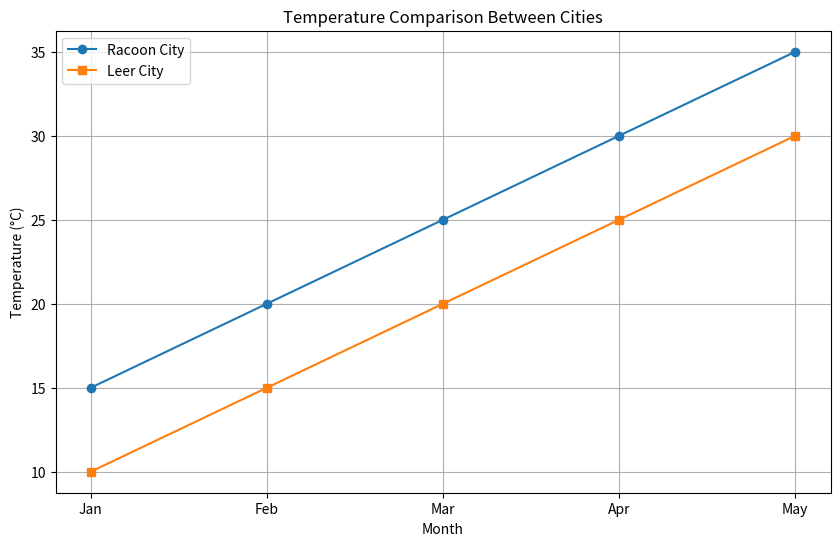
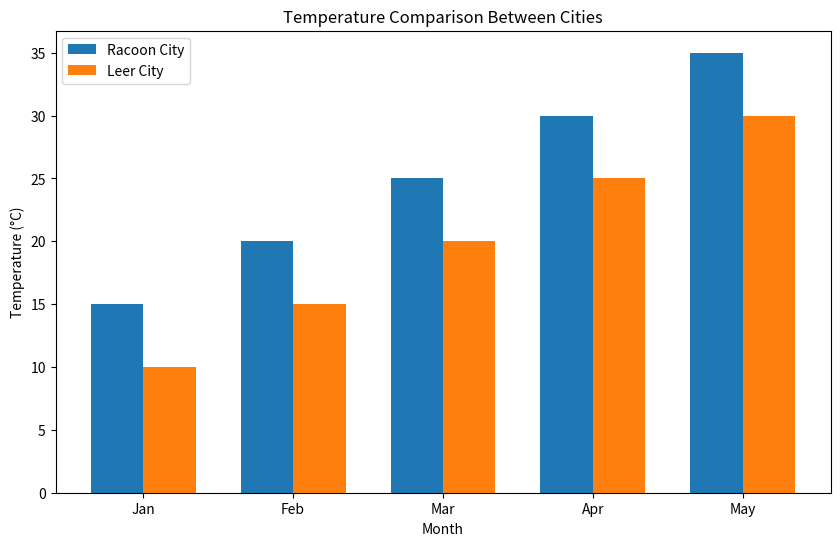
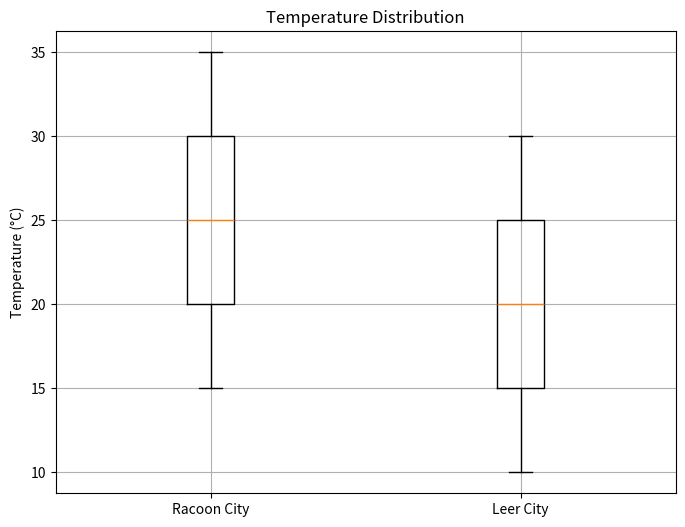

Write Python code to recreate these figures, in order.
import matplotlib.pyplot as plt
import numpy as np

def line_chart(months, racoon_temp, leer_temp):
    plt.figure(figsize=(10, 6))
    plt.plot(months, racoon_temp, marker='o', label='Racoon City')
    plt.plot(months, leer_temp, marker='s', label='Leer City')
    plt.xlabel('Month')
    plt.ylabel('Temperature (°C)')
    plt.title('Temperature Comparison Between Cities')
    plt.grid(True)
    plt.legend()
    plt.show()

def bar_chart(months, racoon_temp, leer_temp):
    plt.figure(figsize=(10, 6))
    x = np.arange(len(months))
    width = 0.35
    
    plt.bar(x - width/2, racoon_temp, width, label='Racoon City')
    plt.bar(x + width/2, leer_temp, width, label='Leer City')
    plt.xlabel('Month')
    plt.ylabel('Temperature (°C)')
    plt.title('Temperature Comparison Between Cities')
    plt.xticks(x, months)
    plt.legend()
    plt.show()

def box_plot(racoon_temp, leer_temp):
    plt.figure(figsize=(8, 6))
    data = [racoon_temp, leer_temp]
    plt.boxplot(data, labels=['Racoon City', 'Leer City'])
    plt.ylabel('Temperature (°C)')
    plt.title('Temperature Distribution')
    plt.grid(True)
    plt.show()

def main():
    months = ['Jan', 'Feb', 'Mar', 'Apr', 'May']
    racoon_temp = [15, 20, 25, 30, 35]  # Racoon City temperatures
    leer_temp = [10, 15, 20, 25, 30]    # Leer City temperatures
    
    line_chart(months, racoon_temp, leer_temp)
    bar_chart(months, racoon_temp, leer_temp)
    box_plot(racoon_temp, leer_temp)

if __name__ == "__main__":
    main()